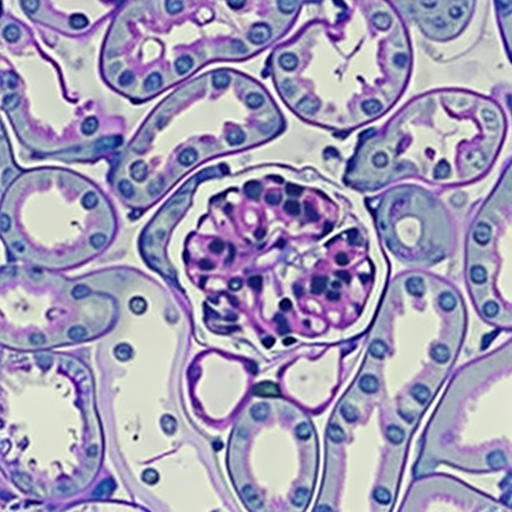
Generation parameters embedded in this image by AUTOMATIC1111 Stable Diffusion web UI or a fork of it (Forge, ...) (PNG 'parameters' text chunk):
a section of a nlmglm cell with a purple and white pattern on it
Steps: 20, Sampler: Euler a, CFG scale: 7, Seed: 1386214397, Size: 512x512, Model hash: b2adc38c, Batch size: 8, Batch pos: 4